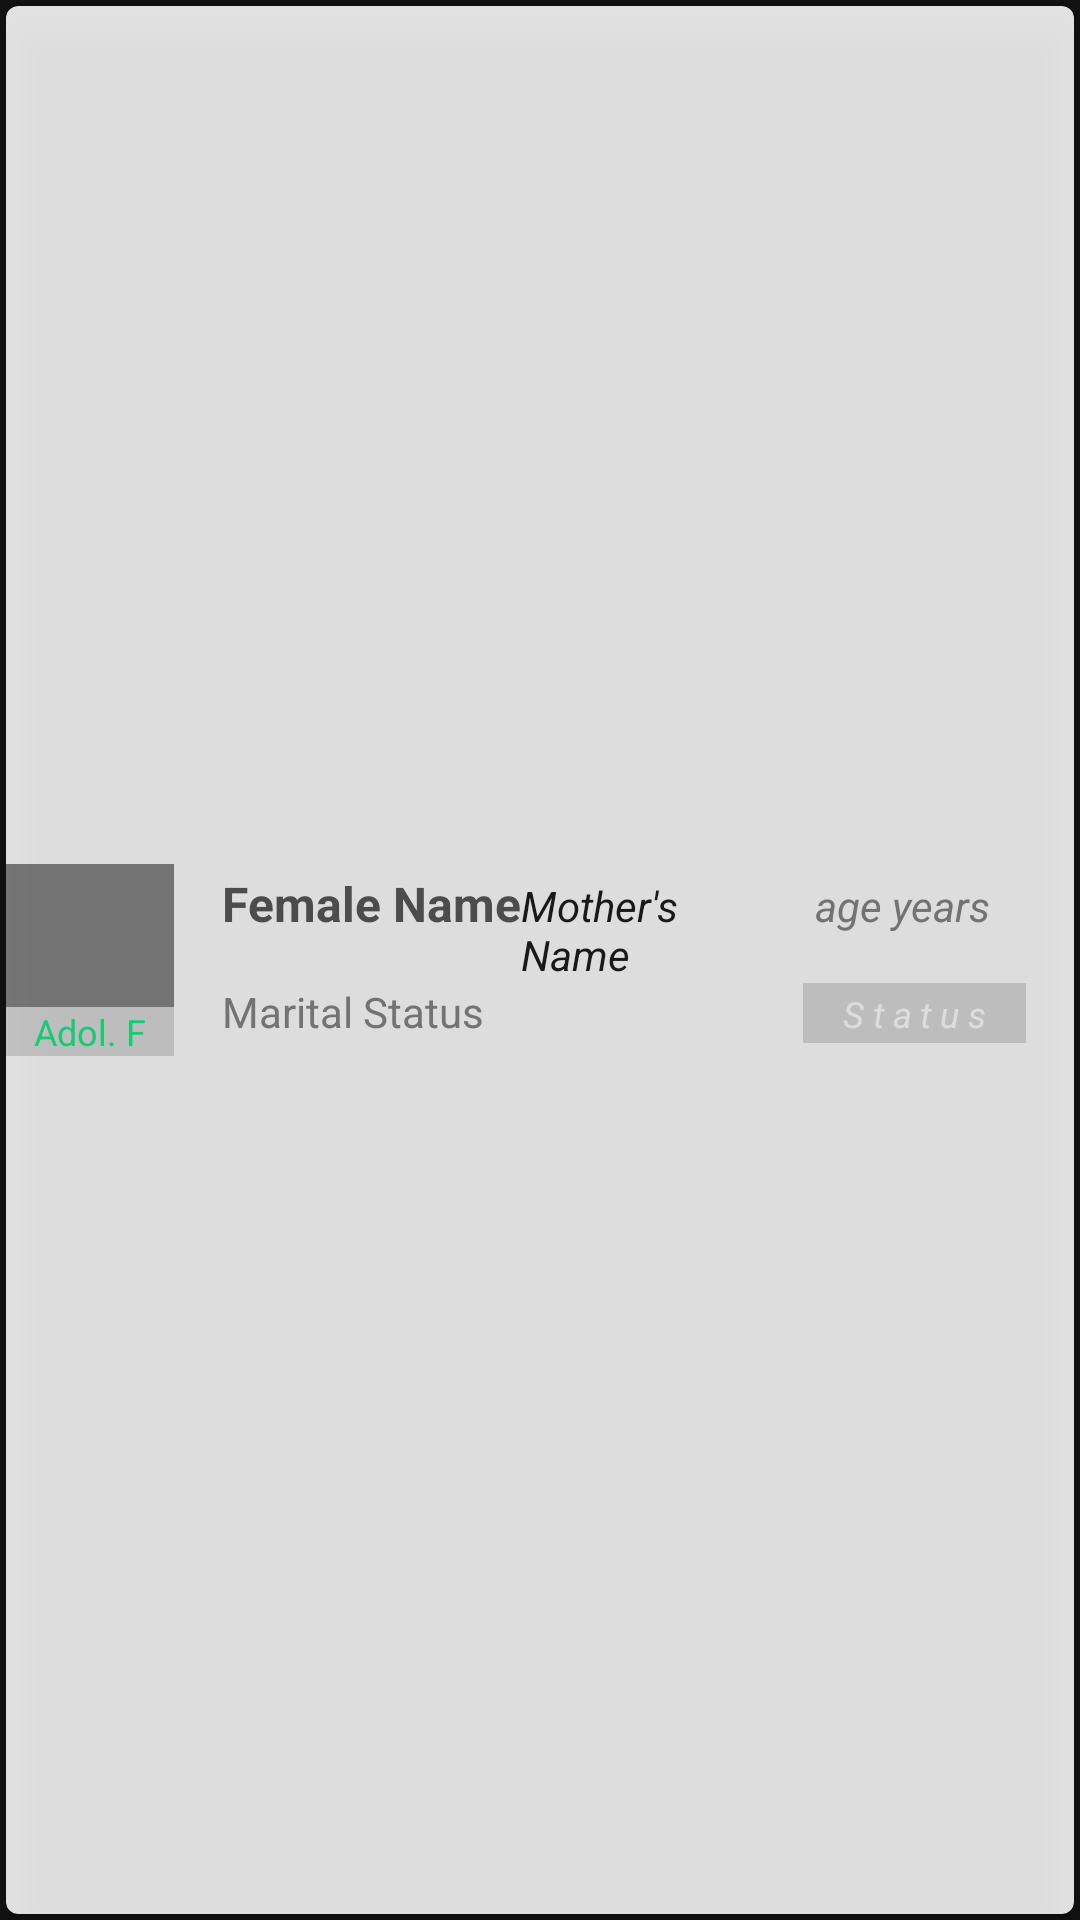

The Android layout XML behind this screen, and the referenced resources:
<!-- AndroidManifest.xml: application theme Theme.main -->
<!-- res/layout/famlily_member_row.xml -->
<LinearLayout xmlns:android="http://schemas.android.com/apk/res/android"
    android:layout_width="match_parent"
    android:layout_height="wrap_content"
    android:layout_margin="2dp"
    android:layout_marginStart="24dp"
    android:layout_marginEnd="24dp"
    android:animateLayoutChanges="true"
    android:orientation="vertical">


    <androidx.cardview.widget.CardView
        android:id="@+id/ccvItem"
        style="@style/cardView"
        android:layout_margin="2dp"
        android:background="?android:attr/selectableItemBackground"
        android:minHeight="64dp"
        android:padding="2dp">

        <View
            android:id="@+id/cloaked"
            android:layout_width="match_parent"
            android:layout_height="match_parent"
            android:layout_alignParentTop="true"
            android:layout_alignParentBottom="true"
            android:background="#337f7f7f"
            android:elevation="10dp"
            android:visibility="visible" />

        <RelativeLayout
            android:layout_width="match_parent"
            android:layout_height="64dp"
            android:layout_gravity="center_horizontal|center_vertical">

            <ImageView
                android:id="@+id/cfmRow"
                android:layout_width="match_parent"
                android:layout_height="wrap_content"
                android:layout_alignParentTop="true"
                android:layout_alignParentEnd="true"
                android:scaleType="centerCrop" />

            <LinearLayout
                android:layout_width="match_parent"
                android:layout_height="64dp"
                android:layout_margin="0dp"
                android:gravity="center_horizontal"
                android:orientation="horizontal"
                android:padding="0dp">

                <LinearLayout

                    android:layout_width="56dp"
                    android:layout_height="match_parent"
                    android:orientation="vertical">

                    <ImageView
                        android:id="@+id/mainIcon"
                        android:layout_width="56dp"
                        android:layout_height="0dp"
                        android:layout_weight="1"
                        android:background="@color/gray"
                        android:padding="4dp"
                        android:src="@drawable/ic_not_available" />

                    <TextView
                        android:id="@+id/memCate"
                        android:layout_width="match_parent"
                        android:layout_height="wrap_content"
                        android:background="@color/grayLight"
                        android:gravity="center"
                        android:text="Adol. F"
                        android:textColor="@color/colorAccent"
                        android:textSize="12dp" />
                </LinearLayout>

                <LinearLayout

                    android:layout_width="match_parent"
                    android:layout_height="match_parent"
                    android:gravity="center"
                    android:orientation="vertical"
                    android:paddingStart="16dp"
                    android:paddingEnd="16dp">

                    <LinearLayout
                        android:layout_width="match_parent"
                        android:layout_height="wrap_content"
                        android:gravity="bottom"
                        android:minHeight="28dp"
                        android:orientation="horizontal">

                        <TextView
                            android:id="@+id/chh02"
                            android:layout_width="wrap_content"
                            android:layout_height="wrap_content"
                            android:text="Female Name"
                            android:textColor="@color/grayDark"
                            android:textSize="16sp"
                            android:textStyle="bold" />

                        <TextView
                            android:id="@+id/chh08"
                            android:layout_width="0dp"
                            android:layout_height="wrap_content"
                            android:layout_weight="1"
                            android:text="Mother's Name"
                            android:textColor="@color/black"
                            android:textStyle="italic" />

                        <TextView
                            android:id="@+id/chh05"
                            android:layout_width="wrap_content"
                            android:layout_height="wrap_content"
                            android:paddingStart="12dp"
                            android:paddingEnd="12dp"
                            android:text="age years"
                            android:textColor="@color/gray"
                            android:textStyle="italic" />


                    </LinearLayout>

                    <LinearLayout
                        android:layout_width="match_parent"
                        android:layout_height="wrap_content"
                        android:minHeight="20dp"
                        android:orientation="horizontal">

                        <TextView
                            android:id="@+id/chh06"
                            android:layout_width="0dp"
                            android:layout_height="wrap_content"
                            android:layout_weight="1"
                            android:drawableStart="@drawable/ic_weddingring2"
                            android:text="Marital Status"
                            android:textColor="@color/gray" />

                        <TextView
                            android:id="@+id/csecStatus"
                            android:layout_width="wrap_content"
                            android:layout_height="match_parent"
                            android:layout_gravity="end"
                            android:layout_marginStart="28dp"
                            android:background="@color/grayLight"
                            android:gravity="center_vertical|center_horizontal"
                            android:letterSpacing="0.24"
                            android:paddingStart="12dp"
                            android:paddingTop="2dp"
                            android:paddingEnd="12dp"
                            android:paddingBottom="2dp"
                            android:text="Status"
                            android:textColor="@color/white"
                            android:textSize="12sp"
                            android:textStyle="italic|normal" />
                    </LinearLayout>
                </LinearLayout>

            </LinearLayout>

            <View
                android:id="@+id/indexedBar"
                android:layout_width="match_parent"
                android:layout_height="2sp"
                android:layout_alignParentBottom="true"
                android:background="@color/redLight"
                android:orientation="horizontal"
                android:visibility="gone" />
        </RelativeLayout>
    </androidx.cardview.widget.CardView>
</LinearLayout>
<!-- resources referenced by this layout -->
<resources>
  <color name="black">#FF000000</color>
  <color name="colorAccent">#00E676</color>
  <color name="gray">#757575</color>
  <color name="grayDark">#424242</color>
  <color name="grayLight">#d6d6d6</color>
  <color name="redLight">#d6ef0000</color>
  <color name="white">#FFFFFFFF</color>
  <style name="cardView">
          <item name="android:layout_width">match_parent</item>
          <item name="android:layout_height">wrap_content</item>
          <item name="android:layout_marginTop">8dp</item>
          <item name="android:layout_marginBottom">8dp</item>
          <item name="android:layout_marginEnd">24dp</item>
          <item name="android:layout_marginStart">24dp</item>
          <item name="android:padding">24dp</item>
          <item name="android:background">@color/whiteOverlay</item>
          
          <item name="cardCornerRadius">4dp</item>
          <item name="cardElevation">2dp</item>
      </style>
  <style name="Theme.main" parent="Theme.MaterialComponents.NoActionBar">
      <item name="colorPrimary">@color/colorPrimary</item>
      <item name="colorPrimaryVariant">@color/colorPrimaryLight</item>
      <item name="colorOnPrimary">@color/white</item>
      
      <item name="colorSecondary">@color/colorAccent</item>
      <item name="cardViewStyle">@style/CardView.Light</item>
      <item name="colorSecondaryVariant">@color/colorAccentLight</item>
      <item name="colorOnSecondary">@color/black</item>
      <item name="android:windowFullscreen">true</item>
      <item name="windowNoTitle">true</item>
      <item name="windowActionBar">false</item>
  
  
      
      <item name="android:statusBarColor" tools:targetApi="l">?attr/colorPrimaryVariant</item>
      
  </style>
  <color name="whiteOverlay">#7fffffff</color>
  <color name="colorPrimary">#303F9F</color>
  <color name="colorPrimaryLight">#7986CB</color>
  <color name="colorAccentLight">#69F0AE</color>
</resources>
